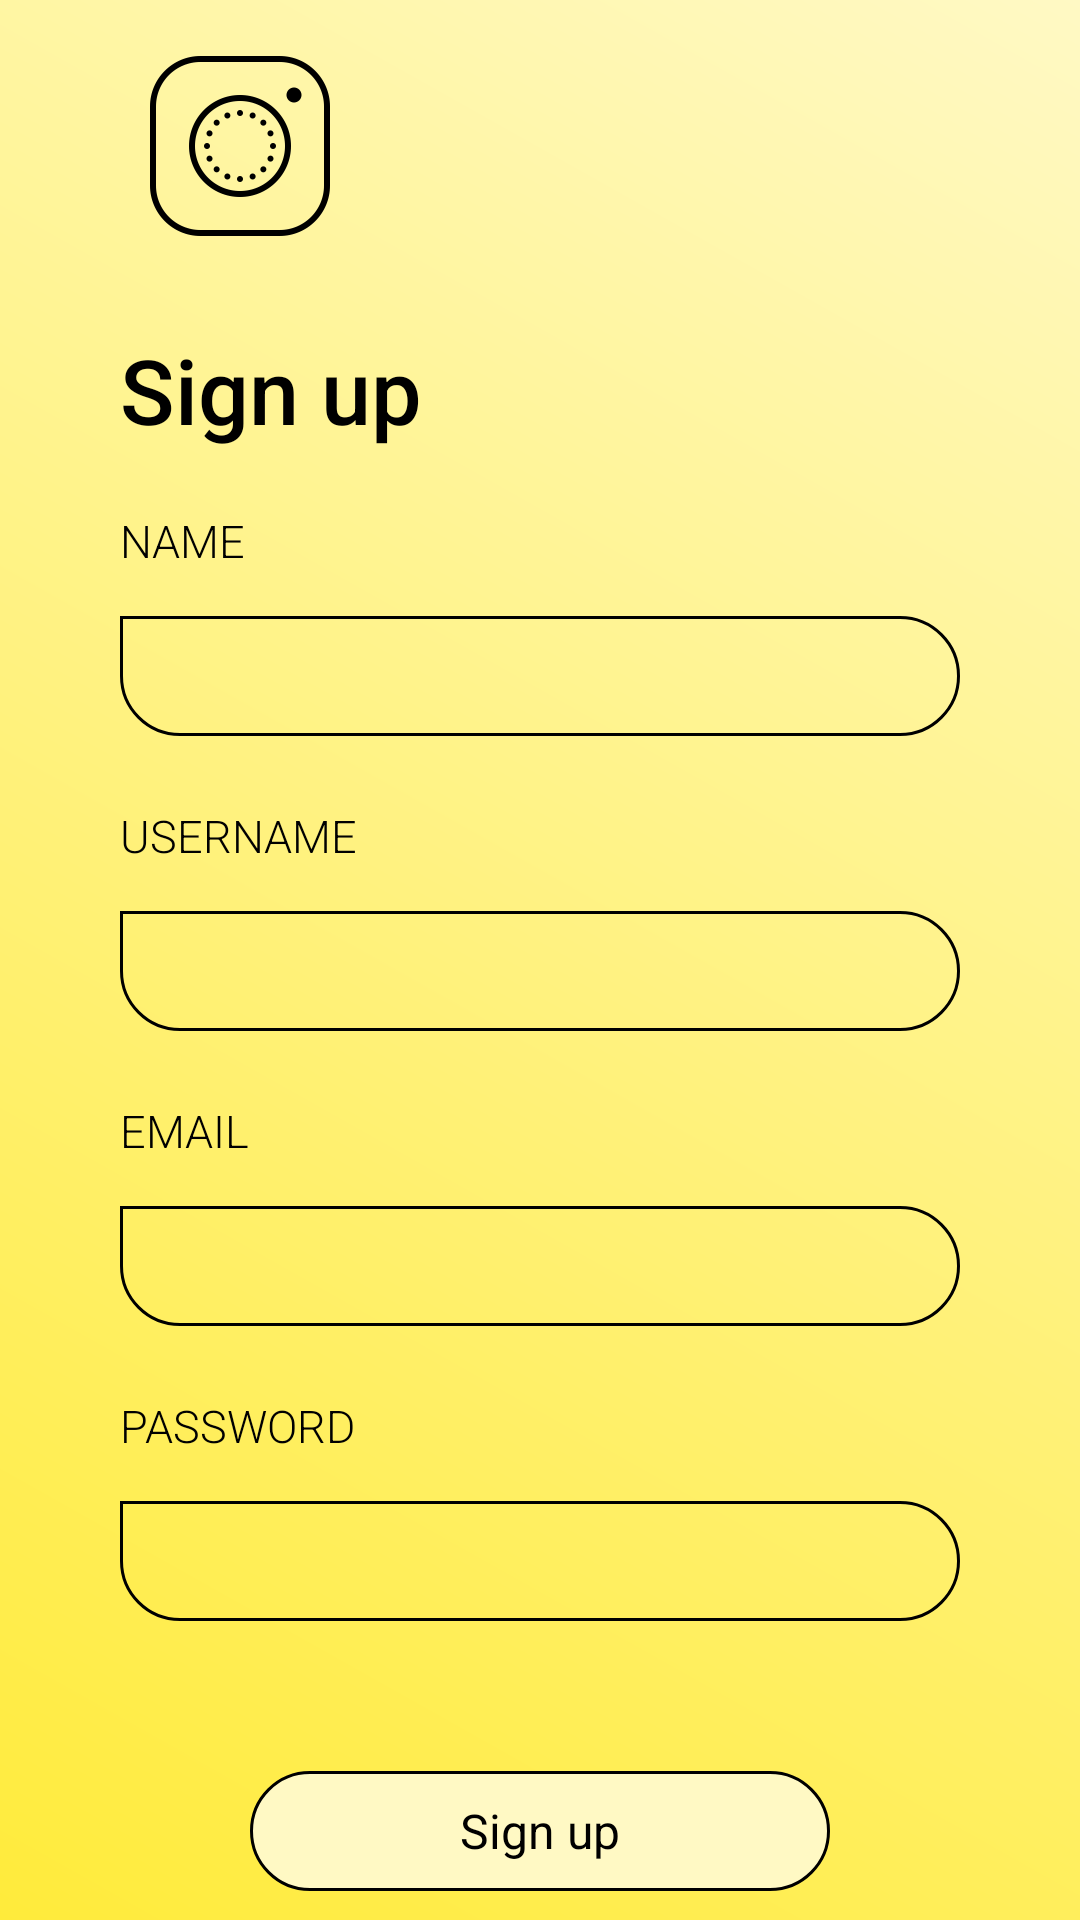

Produce the Android XML layout that renders to this screen, including the resource entries it uses.
<!-- AndroidManifest.xml: application theme AppTheme -->
<!-- res/layout/register_layout.xml -->
<?xml version="1.0" encoding="utf-8"?>
<RelativeLayout xmlns:android="http://schemas.android.com/apk/res/android"
    android:orientation="vertical"
    android:layout_width="match_parent"
    android:layout_height="match_parent"
    android:background="@drawable/grad_bg2">

    <Button
        android:id="@+id/back_button"
        android:layout_width="30dp"
        android:layout_height="30dp"
        android:layout_marginTop="10dp"
        android:background="@drawable/icon_back">
    </Button>


    <RelativeLayout
        android:layout_width="wrap_content"
        android:layout_height="wrap_content"
        android:layout_centerInParent="true"
        android:layout_marginStart="40dp"
        android:layout_marginEnd="40dp">

        <ImageView
            android:id="@+id/logo"
            android:layout_width="80dp"
            android:layout_height="80dp"
            android:src="@drawable/icon_insta"
            android:scaleType="fitCenter"
            android:adjustViewBounds="true">
        </ImageView>

        <RelativeLayout
            android:id="@+id/rellay1"
            android:layout_width="wrap_content"
            android:layout_height="wrap_content"
            android:layout_below="@id/logo">

            <TextView
                android:id="@+id/login"
                android:layout_width="wrap_content"
                android:layout_height="wrap_content"
                android:layout_marginTop="20dp"
                android:text="@string/sing_up"
                android:textSize="30sp"
                android:textColor="@color/colorText"
                android:fontFamily="sans-serif-medium">
            </TextView>

            <LinearLayout
                android:id="@+id/linlay1"
                android:layout_below="@+id/login"
                android:layout_width="match_parent"
                android:layout_height="wrap_content"
                android:layout_marginTop="20dp"
                android:orientation="vertical">

                <LinearLayout
                    android:layout_width="match_parent"
                    android:layout_height="wrap_content"
                    android:orientation="vertical">

                    <TextView
                        android:layout_width="wrap_content"
                        android:layout_height="wrap_content"
                        android:text="@string/name_text"
                        android:textAllCaps="true"
                        android:textSize="15sp"
                        android:fontFamily="sans-serif-light"
                        android:textColor="@color/colorText" />

                    <EditText
                        android:layout_width="match_parent"
                        android:layout_height="40dp"
                        android:textSize="15sp"
                        android:id="@+id/register_name"
                        android:textColor="@color/colorText"
                        android:fontFamily="sans-serif-light"
                        android:paddingStart="15dp"
                        android:paddingEnd="15dp"
                        android:layout_marginTop="15dp"
                        android:background="@drawable/et_bg"/>
                </LinearLayout>

                <LinearLayout
                    android:layout_width="match_parent"
                    android:layout_height="wrap_content"
                    android:orientation="vertical"
                    android:layout_marginTop="23dp">

                    <TextView
                        android:layout_width="wrap_content"
                        android:layout_height="wrap_content"
                        android:text="@string/username_text"
                        android:textAllCaps="true"
                        android:textSize="15sp"
                        android:fontFamily="sans-serif-light"
                        android:textColor="@color/colorText" />

                    <EditText
                        android:layout_width="match_parent"
                        android:layout_height="40dp"
                        android:textSize="15sp"
                        android:id="@+id/register_username"
                        android:textColor="@color/colorText"
                        android:fontFamily="sans-serif-light"
                        android:paddingStart="15dp"
                        android:paddingEnd="15dp"
                        android:layout_marginTop="15dp"
                        android:background="@drawable/et_bg"/>
                </LinearLayout>

                <LinearLayout
                    android:layout_width="match_parent"
                    android:layout_height="wrap_content"
                    android:orientation="vertical"
                    android:layout_marginTop="23dp">

                    <TextView
                        android:layout_width="wrap_content"
                        android:layout_height="wrap_content"
                        android:text="@string/email_text"
                        android:textAllCaps="true"
                        android:textSize="15sp"
                        android:fontFamily="sans-serif-light"
                        android:textColor="@color/colorText" />

                    <EditText
                        android:layout_width="match_parent"
                        android:layout_height="40dp"
                        android:textSize="15sp"
                        android:id="@+id/register_email"
                        android:textColor="@color/colorText"
                        android:fontFamily="sans-serif-light"
                        android:paddingStart="15dp"
                        android:paddingEnd="15dp"
                        android:layout_marginTop="15dp"
                        android:background="@drawable/et_bg"/>
                </LinearLayout>

                <LinearLayout
                    android:layout_width="match_parent"
                    android:layout_height="wrap_content"
                    android:orientation="vertical"
                    android:layout_marginTop="23dp">

                    <TextView
                        android:layout_width="wrap_content"
                        android:layout_height="wrap_content"
                        android:text="@string/pass_text"
                        android:textAllCaps="true"
                        android:textSize="15sp"
                        android:fontFamily="sans-serif-light"
                        android:textColor="@color/colorText" />

                    <EditText
                        android:layout_width="match_parent"
                        android:layout_height="40dp"
                        android:textSize="15sp"
                        android:id="@+id/register_password"
                        android:textColor="@color/colorText"
                        android:fontFamily="sans-serif-light"
                        android:paddingStart="15dp"
                        android:paddingEnd="15dp"
                        android:inputType="numberPassword"
                        android:layout_marginTop="15dp"
                        android:background="@drawable/et_bg"/>
                </LinearLayout>
            </LinearLayout>

            <Button
                android:id="@+id/btn_signUp2"
                android:layout_width="wrap_content"
                android:layout_height="40dp"
                android:layout_below="@id/linlay1"
                android:text="@string/sing_up"
                android:textAllCaps="false"
                android:onClick="insertNewUser"
                android:fontFamily="sans-serif"
                android:background="@drawable/btn_bg"
                android:paddingStart="70dp"
                android:paddingEnd="70dp"
                android:textSize="16sp"
                android:layout_centerHorizontal="true"
                android:layout_marginTop="50dp"/>


        </RelativeLayout>
    </RelativeLayout>


</RelativeLayout>
<!-- resources referenced by this layout -->
<resources>
  <color name="colorText">#000000</color>
  <!-- drawable btn_bg (drawable) -->
  <shape xmlns:android="http://schemas.android.com/apk/res/android"
      android:shape="rectangle">
  
      <corners
          android:bottomLeftRadius="20dp"
          android:bottomRightRadius="20dp"
          android:topLeftRadius="20dp"
          android:topRightRadius="20dp" />
  
      <stroke
          android:width="1dp"
          android:color="?attr/colorText"/>
  
      <solid android:color="?attr/colorLight"/>
  
  </shape>
  <!-- drawable et_bg (drawable) -->
  <shape xmlns:android="http://schemas.android.com/apk/res/android"
      android:shape="rectangle">
  
      <corners
          android:bottomLeftRadius="20dp"
          android:bottomRightRadius="20dp"
          android:topLeftRadius="0dp"
          android:topRightRadius="20dp" />
  
      <stroke
          android:width="1dp"
          android:color="?attr/colorText"/>
  </shape>
  <!-- drawable grad_bg2 (drawable) -->
  <shape xmlns:android="http://schemas.android.com/apk/res/android"
       android:shape="rectangle">
  
      <gradient
          android:angle="45"
          android:type="linear"
          android:startColor="?attr/colorPrimary"
          android:endColor="?attr/colorLight">
      </gradient>
  </shape>
  <!-- drawable icon_insta: png bitmap (drawable, 13844 bytes) -->
  <string name="email_text">Email</string>
  <string name="name_text">Name</string>
  <string name="pass_text">Password</string>
  <string name="sing_up">Sign up</string>
  <string name="username_text">Username</string>
  <style name="AppTheme" parent="Theme.AppCompat.Light.NoActionBar">
          
          <item name="colorPrimary">@color/colorPrimary</item>
          <item name="colorPrimaryDark">@color/colorPrimaryDark</item>
          <item name="colorAccent">@color/colorAccent</item>
          <item name="colorLight">@color/colorLight</item>
          <item name="colorText">@color/colorText</item>
          <item name="colorText2">@color/colorText2</item>
          <item name="transparent">@color/transparent</item>
          <item name="light_grey">@color/light_grey</item>
          <item name="grey">@color/grey</item>
          <item name="dark_grey">@color/dark_grey</item>
          <item name="colorBackground">@color/white</item>
          <item name="white">@color/white</item>
          <item name="android:buttonStyle">@style/NoShadowButton</item>
      </style>
  <color name="colorPrimary">#FFEB3B</color>
  <color name="colorPrimaryDark">#FFD600</color>
  <color name="colorAccent">#FFF176</color>
  <color name="colorLight">#FFF9C4</color>
  <color name="colorText2">#727272</color>
  <color name="transparent">#00000000</color>
  <color name="light_grey">#4e4e4e</color>
  <color name="grey">#8b8b8b</color>
  <color name="dark_grey">#696969</color>
  <color name="white">#ffffff</color>
  <style name="NoShadowButton" parent="android:style/Widget.Button">
          <item name="android:stateListAnimator" tools:targetApi="lollipop">@null</item>
      </style>
</resources>
